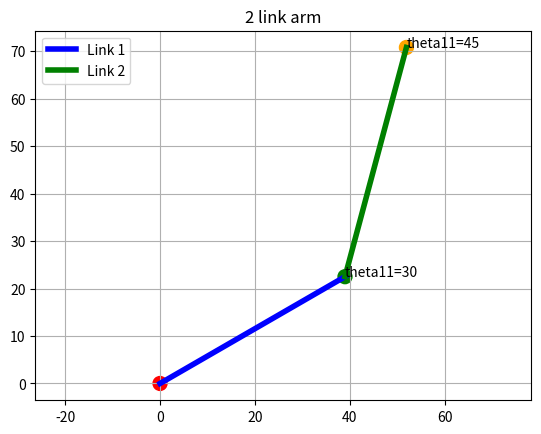

The script that saved this image:
# import numpy as np
# import matplotlib.pyplot as plt

# def plot_robotic_arm(theta1=30, theta2=45, L1=11, L2=14):
#     """Plots a 2-link robotic arm given joint angles and link lengths."""
    
#     # Convert to radians
#     t1 = np.radians(theta1)
#     t2 = np.radians(theta2)

#     # Joint positions
#     x0, y0 = 0, 0

#     x1 = L1 * np.cos(t1)
#     y1 = L1 * np.sin(t1)

#     x2 = x1 + L2 * np.cos(t1 + t2)
#     y2 = y1 + L2 * np.sin(t1 + t2)

#     # Plot links
#     plt.plot([x0, x1], [y0, y1], 'b-', linewidth=4, label='Link 1')
#     plt.plot([x1, x2], [y1, y2], 'g-', linewidth=4, label='Link 2')

#     # Plot joints
#     plt.scatter([x0, x1, x2], [y0, y1, y2], c=['red','orange','purple'], s=100)

#     plt.text(x1, y1, f'θ1={theta1}°')
#     plt.text(x2, y2, f'θ2={theta2}°')

#     plt.axis('equal')
#     plt.grid()
#     plt.title("2-Link Robotic Arm (With Angles)")
#     plt.legend()
#     plt.show()
    
# if __name__ == "__main__":
#     # Now you can easily test different angles by calling the function!
#     plot_robotic_arm(theta1=45, theta2=90)

import numpy as np
import matplotlib.pyplot as plt

def plot_arm(theta1 = 30 , theta2 = 60, L1 = 45, L2 = 50):
    angle1 = np.radians(theta1)
    angle2 = np.radians(theta2)

    x0,y0 = 0,0

    x1 = x0 + L1*np.cos(angle1)
    y1 = y0 + L1*np.sin(angle1)

    x2 = x1 + L2*np.cos(angle1+angle2)
    y2 = y1 + L2*np.sin(angle1+angle2)

    plt.plot([x0,x1],[y0,y1],'b-',linewidth=4,label = 'Link 1')
    plt.plot([x1,x2],[y1,y2],'g-',linewidth=4,label = 'Link 2')

    plt.scatter([x0,x1,x2],[y0,y1,y2],c=['red','green','orange'],s=100)

    plt.text(x1,y1,f'theta11={theta1}')
    plt.text(x2,y2,f'theta11={theta2}')

    plt.axis('equal')
    plt.grid()
    plt.title('2 link arm')
    plt.legend()
    plt.show()


if __name__ == "__main__":
    plot_arm(theta1=30,theta2=45)
